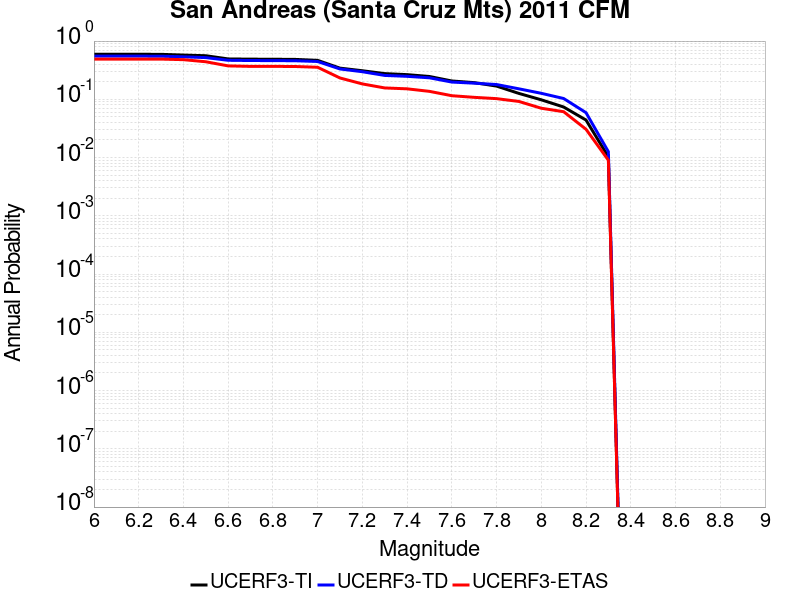

The data file committed next to this chart (first rows):
Magnitude, UCERF3-TI Prob, UCERF3-TD Prob, UCERF3-ETAS Prob
6.0, 0.5929, 0.5505, 0.4901
6.1, 0.5929, 0.5505, 0.4901
6.2, 0.5929, 0.5505, 0.4901
6.3, 0.5918, 0.5492, 0.4901
6.4, 0.5749, 0.5366, 0.4793
6.5, 0.5602, 0.5199, 0.4414
6.6, 0.4936, 0.4678, 0.3748
6.7, 0.489, 0.4632, 0.3676
6.8, 0.4873, 0.4619, 0.3676
6.9, 0.4843, 0.4592, 0.3658
7.0, 0.4662, 0.4459, 0.355
7.1, 0.343, 0.332, 0.2324
7.2, 0.3094, 0.2977, 0.1838
7.3, 0.2762, 0.257, 0.1568
7.4, 0.2652, 0.2481, 0.1514
7.5, 0.2465, 0.234, 0.1369
7.6, 0.2064, 0.1978, 0.1153
7.7, 0.1934, 0.1892, 0.1081
7.8, 0.1687, 0.1794, 0.1027
7.9, 0.1262, 0.1513, 0.09189
8.0, 0.09805, 0.1268, 0.07027
8.1, 0.07376, 0.1032, 0.06126
8.2, 0.04407, 0.05898, 0.03063
8.3, 0.01029, 0.01259, 0.009009
